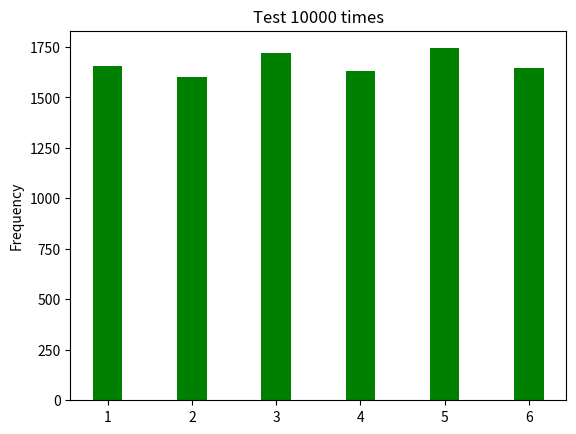
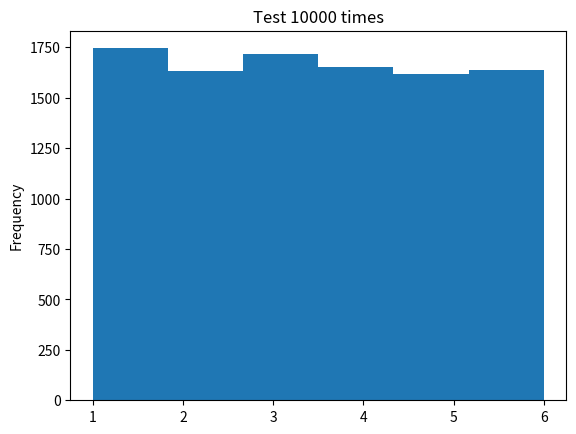

Write the Python code that produced these figures, in order.
import sys
import random

"""
random.seed()

random.random()

random.randint(num1, num2)

random.choice

random.randrange

random.uniform(num1, num2)

----

還沒整理好的
random.sample.....

"""


print('隨機變數')

print('---- random.seed() --------------------------------------------------------')	#60個

random.seed(5)  #固定亂數種子

"""
for i in range(10):
    print(random.random(), end = ', ')

import time
randseed = int(time.time())
random.seed(randseed) #打亂亂數種子
for i in range(10):
    print(random.random(), end = ', ')


# 修改隨機數生成的種子
random.seed() # Seed based on system time or os.urandom()
random.seed(12345) # Seed based on integer given
random.seed(b'bytedata') # Seed based on byte data
"""

print('---- random.random() --------------------------------------------------------')	#60個

print('random.random(), 隨機分布, 產生 0.00 ~ 1.00 之間的一個浮點數')
for i in range(5):
    print(random.random())

print('------------------------------------------------------------')	#60個

print('蒙地卡羅模擬')

import random

trials = 1000000
Hits = 0
for i in range(trials):
    x = random.random() * 2 - 1     # x軸座標
    y = random.random() * 2 - 1     # y軸座標
    if x * x + y * y <= 1:          # 判斷是否在圓內
        Hits += 1
PI = 4 * Hits / trials

print("PI = ", PI)

print('---- random.randint(num1, num2) --------------------------------------------------------')	#60個

for i in range(10):
    print(random.randint(0, 2))

print('------------------------------------------------------------')	#60個

# 隨機整數
print(random.randint(0,10))
print(random.randint(0,10))
print(random.randint(0,10))
print(random.randint(0,10))

print('------------------------------------------------------------')	#60個

lst = [random.randint(1, 100) for i in range(100)]
print(lst)
print("Average of the list is", sum(lst) / float(len(lst)))

print('------------------------------------------------------------')	#60個

num1, num2 = 0, 255
R = random.randint(num1, num2) #產生 num1 ~ num2 之間的亂數整數 包含邊界
G = random.randint(num1, num2) #產生 num1 ~ num2 之間的亂數整數 包含邊界
B = random.randint(num1, num2) #產生 num1 ~ num2 之間的亂數整數 包含邊界
print("取得亂數: ", R, G, B)
print("取得亂數1: {} 亂數2: {} 亂數3: {}".format(R, G, B))
print("取得亂數: (%d, %d, %d)" % (R, G, B))

print('取出 1 ~ 6 之間的整數')

num = random.randint(1, 6)
print("你擲的骰子點數為：" + str(num))

print('---- random.choice --------------------------------------------------------')	#60個

import random                   # 導入模組random

ANIMALS = '鼠牛虎兔龍蛇馬'
animalList = list(ANIMALS) #字串 轉 串列
print(type(animalList))
print(animalList)

for i in range(10):
    print(random.choice(animalList), end = ', ')
print()

print('------------------------------------------------------------')	#60個

animals = ['鼠', '牛', '虎', '兔', '龍']
print('在名詞字串中隨機選取一個字串')
animal = random.choice(animals)
print(animal)

print('------------------------------------------------------------')	#60個

NUMBER = 11
numberList = list(range(NUMBER))
print(type(numberList))
print(numberList)

for i in range(10):
    print(random.choice(numberList), end = ', ')
print()

print('------------------------------------------------------------')	#60個

for i in range(10):
    print(random.choice([1,2,3,4,5,6]), end = ', ')
print()

print('------------------------------------------------------------')	#60個

for i in range(10):
    t = random.choice(range(80, 180))
    print(t, end = ', ')
print()

print('------------------------------------------------------------')	#60個

pretty_note = '♫♪♬'
pretty_text = ''

string_message = 'abcdefg'
for i in string_message:
    pretty_text += i
    pretty_text += random.choice(pretty_note)
    
print(pretty_text)

print('------------------------------------------------------------')	#60個

print('統計1~6隨機選擇的個數')
num = []
for i in range(600):
    num.append(random.choice([1, 2, 3, 4, 5, 6]))
    
numCount = {i:num.count(i) for i in num}
for num in sorted(numCount.keys()):
    print(num, ':', numCount[num])

print('------------------------------------------------------------')	#60個

s = ''
for i in range(0, 10):
    s += random.choice('<>=^')
    s += random.choice('+- ')
    s += str(random.randrange(1, 100))
    s += str(random.randrange(100))
    s += random.choice(('', 'E', 'e', 'G', 'g', 'F', 'f', '%'))

print(s)

print('------------------------------------------------------------')	#60個



print('---- random.randrange --------------------------------------------------------')	#60個

maxNo = 10
result = random.randrange(1, 10)
print("取得亂數 : " + str(result))

print('------------------------------------------------------------')	#60個

for count in range(20):
    x = random.randrange(-10, 10)       #-10~9之間的整數
    y = random.randrange(-10, 10)       #-10~9之間的整數
    length = random.randrange(10)       #0~9之間的整數
    shape = random.randrange(3, 8)      #3~7之間的整數
    print(count, x, y, length, shape)

print('------------------------------------------------------------')	#60個


print('randrange(300), 取出0~300間之整數')

for _ in range(10):
    x = random.randrange(300)
    print(x)


"""
def _random_getnode():
    #Get a random node ID, with eighth bit set as suggested by RFC 4122.
    import random
    return random.randrange(0, 1<<48) | 0x010000000000


        return UUID(bytes=os.urandom(16), version=4)
    except:
        import random
        bytes = bytes_(random.randrange(256) for i in range(16))
        return UUID(bytes=bytes, version=4)


        import os
        if int(os.uname().release.split('.')[0]) >= 9:

        import random
        clock_seq = random.randrange(1<<14) # instead of stable storage

"""


print('------------------------------------------------------------')	#60個


print('------------------------------------------------------------')	#60個


print('------------------------------------------------------------')	#60個


print('---- random.uniform(num1, num2) --------------------------------------------------------')	#60個

import random                       # 導入模組random

print('random.uniform(num1, num2) 測試, num1 ~ num2 之間的浮點數')

num1, num2 = 2.34, 4.56
for i in range(30):
    print(random.uniform(num1, num2), end = '\n')
print()

print('------------------------------------------------------------')	#60個

print('建立一個隨機串列')
N = 5
data = [random.uniform(num1, num2) for _ in range(N)]
print(type(data))
print(len(data))
print(data)

print('------------------------------------------------------------')	#60個

import random
for i in range(10):
    print(random.uniform(1, 100), " ", end="")

print()

print('------------------------------------------------------------')	#60個

print('常態分布 1 ~ 10')
for i in range(5):
    print("uniform(1,10) : ", random.uniform(1, 10))

print('------------------------------------------------------------')	#60個


print('------------------------------------------------------------')	#60個


















print('------------------------------------------------------------')	#60個


print('--- random.sample ---------------------------------------------------------')	#60個

animals = ['鼠', '牛', '虎', '兔', '龍']

# 抽取樣本
print(random.sample(animals, 3))
print(random.sample(animals, 3))


list1 = random.sample(range(1,50), 7)
special = list1.pop()
list1.sort()
print("本期大樂透中獎號碼為：", end="")
for i in range(0,6):
    if i == 5:    print(str(list1[i]))
    else:    print(str(list1[i]), end=", ")
print("本期大樂透特別號為：" + str(special))

print('------------------------------------------------------------')	#60個

lotterys = random.sample(range(1,50), 7)    # 7組號碼
specialNum = lotterys.pop()                 # 特別號

print("第xxx期大樂透號碼 ", end="")
for lottery in sorted(lotterys):            # 排序列印大樂透號碼
    print(lottery, end=" ")
print("\n特別號:%d" % specialNum)           # 列印特別號




print('------------------------------------------------------------')	#60個


import random                               # 導入模組random

N = 7   #7組號碼
for i in range(10):
    numbers = random.sample(range(1, 50), N)   #結果為 1, 2, 3....49 不包含50之整數
    #print(type(numbers))
    print(numbers)

specialNum = numbers.pop()                 # 特別號, 最後一個數字是特別號, pop出後, numbers剩下6個號碼

print("第xxx期大樂透號碼 :", end = '')
for num in sorted(numbers):            # 排序列印大樂透號碼
    print(num, end = ' ')
print(f"\n特別號:{specialNum}")             # 列印特別號

print('------------------------------------------------------------')	#60個




print('------------------------------------------------------------')	#60個





print('--- random.shuffle(list) ---------------------------------------------------------')	#60個

ANIMALS = '鼠牛虎兔龍蛇馬'
animalList = list(ANIMALS) #字串 轉 串列
print(type(animalList))
print(animalList)

for i in range(5):
    random.shuffle(animalList)    # 將次序打亂重新排列
    print(animalList)


print('------------------------------------------------------------')	#60個

ANIMALS = '鼠牛虎兔龍蛇馬'
animalList = list(ANIMALS) #字串 轉 串列
print('原串列')
print(animalList)
print('次序打散')
random.shuffle(animalList)
print(animalList)
print('排序')
animalList.sort()
print(animalList)

print('------------------------------------------------------------')	#60個

print('------------------------------------------------------------')	#60個

animals = ['鼠', '牛', '虎', '兔', '龍']
print('將次序打亂重新排列')
random.shuffle(animals)
print(animals)




print('------------------------------------------------------------')	#60個

#發牌遊戲

# Create a deck of cards
deck = [x for x in range(0, 52)]

# Create suits and ranks lists
suits = ["Spades", "Hearts", "Diamonds", "Clubs"]
ranks = ["Ace", "2", "3", "4", "5", "6", "7", "8", "9",
      "10", "Jack", "Queen", "King"]
        
# Shuffle the cards
random.shuffle(deck)

# Display the first four cards
for i in range(4):
    suit = suits[deck[i] // 13]
    rank = ranks[deck[i] % 13]
    print("Card number", deck[i], "is", rank, "of", suit)

print('------------------------------------------------------------')	#60個




print('------------------------------------------------------------')	#60個


print('------------------------------------------------------------')	#60個


print('------------------------------------------------------------')	#60個

print('------------------------------------------------------------')	#60個


print('------------------------------------------------------------')	#60個

tttt = hex(random.getrandbits(64))  # 64 bits randomness
print(tttt)

# 隨機二進制數的整數返回
print(random.getrandbits(200))


print('------------------------------------------------------------')	#60個

    
print('------------------------------------------------------------')	#60個

print('------------------------------------------------------------')	#60個



print('------------------------------------------------------------')	#60個



print('------------------------------------------------------------')	#60個



print('------------------------------------------------------------')	#60個


import random

_FMT = '[Non-text (%(type)s) part of message omitted, filename %(filename)s]'
print(_FMT)

_width = len(repr(sys.maxsize-1))
_fmt = '%%0%dd' % _width

print(_width)
print(_fmt)

token = random.randrange(sys.maxsize)
print(token)
boundary = ('=' * 15) + (_fmt % token) + '=='
print(boundary)


print('------------------------------------------------------------')	#60個


print('------------------------------------------------------------')	#60個


from random import randint

# Return a random color string in the form #RRGGBB
def getRandomColor():
    color = "#"
    for j in range(6):
        color += toHexChar(randint(0, 15)) # Add a random digit
    return color

# Convert an integer to a single hex digit in a character 
def toHexChar(hexValue):
    if 0 <= hexValue <= 9:
        return chr(hexValue + ord('0'))
    else:  # 10 <= hexValue <= 15
        return chr(hexValue - 10 + ord('A'))

class Ball:
    def __init__(self):
        self.x = 0 # Starting center position
        self.y = 0 
        self.dx = 2 # Move right by default
        self.dy = 2 # Move down by default
        self.radius = 3 # The radius is fixed
        self.color = getRandomColor() # Get random color

ballList = [] # Create a list for balls

length = len(ballList)
print('length = ', length)

for i in range(6):
    ballList.append(Ball())

length = len(ballList)
print('length = ', length)

for i in range(length):
    print('第', i, '個 : ', ballList[i].color)

for ball in ballList:
    print(ball.color)

b = ballList.pop()
print(b.color)

b = ballList.pop()
print(b.color)

b = ballList.pop()
print(b.color)

print('------------------------------------------------------------')	#60個




from random import randint, random, getrandbits

def getrandbytes(size):
    return getrandbits(8 * size).to_bytes(size, 'little')


ccc = b'111' + getrandbytes(100)

print(type(ccc))
print(ccc)

datacount = randint(16, 64) * 1024 + randint(1, 1024)

ddd = random() * randint(-1000, 1000)
print(ddd)



print('------------------------------------------------------------')	#60個


print('------------------------------------------------------------')	#60個



print('random 之 dir')
import random
print(dir(random))


print('------------------------------------------------------------')	#60個

print('------------------------------------------------------------')	#60個


print('---- 用 numpy 做的 random --------------------------------------------------------')	#60個

import pandas as pd
import numpy as np

print('------------------------------------------------------------')	#60個

print('亂數')
r = np.random.rand(3, 3)      # 建立一個 3x3 隨機矩陣
print(r)

print('亂數')
r = np.random.rand(10)
print(r)

print('最大值 : ', np.max(r))
print('最小值 : ', np.min(r))
print('平均值 : ', np.mean(r))
print('中間值 : ', np.median(r))

print('------------------------------------------------------------')	#60個


print('1.產生2x3 0~1之間的隨機浮點數\n', np.random.rand(2,3))
print('2.產生2x3常態分佈的隨機浮點數\n', np.random.randn(2,3))
print('3.產生0~4(不含5)隨機整數\n', np.random.randint(5))
print('4.產生2~4(不含5)5個隨機整數\n', np.random.randint(2,5,[5]))
print('5.產生3個 0~1之間的隨機浮點數\n',
      np.random.random(3),'\n',
      np.random.random_sample(3),'\n',
      np.random.sample(3))
print('6.產生0~4(不含5)2x3的隨機整數\n', np.random.choice(5,[2,3]))
print('7.產生0~42(不含43)6個不重複的隨機整數\n', np.random.choice(43,6,replace=False))

print('------------------------------------------------------------')	#60個

a = np.random.randint(100,size=50)
print('陣列的內容：', a)
print('1.標準差：', np.std(a))
print('2.變異數：', np.var(a))
print('3.中位數：', np.median(a))
print('4.百分比值：', np.percentile(a, 80))
print('5.最大最小差值：', np.ptp(a))

print('------------------------------------------------------------')	#60個

a = np.random.choice(50, size=10, replace=False)
print('排序前的陣列：', a)
print('排序後的陣列：', np.sort(a))
print('排序後的索引：', np.argsort(a))
#用索引到陣列取值
for i in np.argsort(a):
    print(a[i], end=',')

print('------------------------------------------------------------')	#60個

a = np.random.randint(0, 10, (3, 5))
print('原陣列內容：')
print(a)
print('將每一直行進行排序：')
print(np.sort(a, axis = 0))
print('將每一橫列進行排序：')
print(np.sort(a, axis = 1))

print('------------------------------------------------------------')	#60個


print('------------------------------------------------------------')	#60個

a = np.random.rand(5)
print(a)

b = np.random.rand(3, 2)  
print(b)

print('------------------------------------------------------------')	#60個

c = np.random.randint(5, 10, size = 5)
print(c)
d = np.random.randint(5, 10, size = (2, 3))
print(d)


print('------------------------------------------------------------')	#60個

print('------------------------------------------------------------')	#60個


my_array = np.arange(10)  # [0 1 2 3 4]

print('原list')
print(my_array)

print('shuffle list')
np.random.shuffle(my_array)
print(my_array)

print('shuffle list')
np.random.shuffle(my_array)
print(my_array)

print('shuffle list')
np.random.shuffle(my_array)
print(my_array)

sum_my_array = sum(my_array)
print('和')
print(sum_my_array)

"""index = []
ran = random.sample(range(0, 10),2)
for i in ran:
    index.append(i)
index.sort()
"""
print('------------------------------------------------------------')	#60個



import numpy as np

print("回傳值是10(含)至20(不含)的單一隨機數")
x1 = np.random.randint(10, 20)
print(x1)

print("回傳一維陣列10個元素, 值是1(含)至5(不含)的隨機數")
x2 = np.random.randint(1, 5, 10)
print(x2)

print("回傳單3*5陣列, 值是0(含)至10(不含)的隨機數")
x3 = np.random.randint(10, size=(3, 5))     
print(x3)



A = np.random.rand(50)

mydata = np.random.randn(4,3)
df3 = pd.DataFrame(np.random.randn(3,3), columns=list("ABC"))


"""

插播一下, 平常我們要從一個平均值是 0, 標準差是 1 的常態分布中, 隨機取幾個數出來似乎有點困難。但我們打開封印後, 這件事很簡單!

我們可以取整數亂數

np.random.randint(a,b)
樣取出的數字 k 會介於:
a <= k < b

k = np.random.randint(1,101)
1~100





#由一個平均為0，變異數為1的高斯分布中隨機取點，並以list儲存。
np.random.randn(size)
#由low到high中產生一個size大小的list。 dtype，一般來說我們不會動到
np.random.randint(low, high, size, dtype='l')

print(np.random.randn(6))
#output:[ 1.3265288  -0.15050998 -0.59429709  0.6356734  -0.89041176  0.2790698]
print(np.random.randn(2,3))
#output:[[-0.51469048 -0.82356942  0.80310762]
#        [ 0.21914897 -0.04437828 -0.41106366]]
print(np.random.randint(1,10,6))
#output: [[4 6 7],[4 2 9]]


"""


print('---- 新進 --------------------------------------------------------')	#60個

print('------------------------------------------------------------')	#60個

print('------------------------------------------------------------')	#60個


print('------------------------------------------------------------')	#60個

import numpy as np

N = 5

"""
#plt.plot(np.random.randn(N))
plt.plot(range(N), np.random.randn(N))
plt.scatter(range(N), np.random.randn(N))
"""

ccc = np.random.randn(N)

print(type(ccc))
print(len(ccc))
print(ccc)
print(max(ccc))
print(min(ccc))

print('------------------------------------------------------------')	#60個

print('------------------------------------------------------------')	#60個


print('------------------------------------------------------------')	#60個

import sys

import numpy as np
import matplotlib.pyplot as plt

import random

print('------------------------------------------------------------')	#60個

min = 1
max = 6
for i in range(10):
    print(random.randint(min, max), end = ' ')
print()

print('------------------------------------------------------------')	#60個

from random import randint

min = 1
max = 6                                         # 骰子有幾面
times = 10000                                   # 擲骰子次數

dice = [0] * 7                                  # 建立擲骰子的串列
for i in range(times):
    data = randint(min, max)
    dice[data] += 1
print(dice)    
del dice[0]                                     # 刪除索引0資料
    
for i, c in enumerate(dice, 1):
    print('{} = {} 次'.format(i, c))
print(dice)
x = [i for i in range(1, max+1)]                # 長條圖x軸座標
width = 0.35                                    # 長條圖寬度
plt.bar(x, dice, width, color='g')              # 繪製長條圖
plt.ylabel('Frequency')
plt.title('Test 10000 times')

plt.show()

print('------------------------------------------------------------')	#60個

print('建立 1 個隨機數')
x = np.random.rand()
print(x)

print('建立 3 個隨機數')
x = np.random.rand(3)
print(x)
    
print('建立 3x2 個隨機數')
x = np.random.rand(3, 2)
print(x)

print('------------------------------------------------------------')	#60個

print('建立 1 個 0-4(含) 的整數隨機數')
x = np.random.randint(5)
print(x)

print('建立 3 個 0-9(含) 的整數隨機數')
x = np.random.randint(10,size=3)
print(x)

print('建立 3x2 個0-9(含) 的整數隨機數')
x = np.random.randint(0, 10, size=(3,2))
print(x)

print('------------------------------------------------------------')	#60個

sides = 6
# 建立 10000 個 1-6(含) 的整數隨機數
dice = np.random.randint(1,sides+1,size=10000)  # 建立隨機數
    
h = plt.hist(dice, sides)                       # 繪製hist圖
print("bins的y軸 ",h[0])
print("bins的x軸 ",h[1])
plt.ylabel('Frequency')
plt.title('Test 10000 times')

plt.show()

print('------------------------------------------------------------')	#60個

print('固定random seed')
np.random.seed(5)
x = np.random.randint(10, size=10)
print(x)

print('------------------------------------------------------------')	#60個

# 一維陣列
arr1 = np.arange(9)
print("一維陣列")
print(arr1)
np.random.shuffle(arr1)         # 重新排列
print("重新排列")
print(arr1)

# 二維陣列
arr2 = np.arange(9).reshape((3,3))
print("二維陣列")
print(arr2)
np.random.shuffle(arr2)         # 重新排列
print("重新排列")
print(arr2)

print('------------------------------------------------------------')	#60個

fruits = ["Apple", "Orange", "Grapes", "Banana", "Mango"]
fruit1 = np.random.choice(fruits,3)
print("隨機挑選 3 種水果")
print(fruit1)

fruit2 = np.random.choice(fruits,5)
print("隨機挑選 5 種水果 -- 可以重複")
print(fruit2)
    
fruit3 = np.random.choice(fruits,5,replace=False)
print("隨機挑選 5 種水果 -- 不可以重複")
print(fruit3)

print('------------------------------------------------------------')	#60個

fruits = ["Apple", "Orange", "Grapes", "Banana", "Mango"]
fruit1 = np.random.choice(fruits,5,p=[0.8,0.05,0.05,0.05,0.05])
print("依權重挑選 5 種水果")
print(fruit1)

fruit2 = np.random.choice(fruits,5,p=[0.05,0.05,0.05,0.05,0.8])
print("依權重挑選 5 種水果")
print(fruit2)


print('------------------------------------------------------------')	#60個



print('------------------------------------------------------------')	#60個
